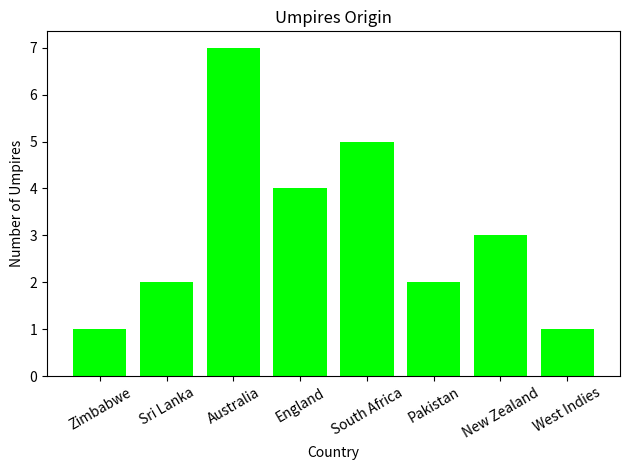

The matplotlib source for this figure:
import csv
import matplotlib.pyplot as plt


# Taking extertal umpire data
umpires_dict = {
    'RB Tiffin': 'Zimbabwe',
    'S Das': 'India',
    'A Nand Kishore': 'India',
    'TH Wijewardene': 'Sri Lanka',
    'PR Reiffel': 'Australia',
    'AL Hill': 'England',
    'RM Deshpande': 'India',
    'SD Fry': 'Australia',
    'C Shamshuddin': 'India',
    'AM Saheba': 'India',
    'IL Howell': 'South Africa',
    'DJ Harper': 'Australia',
    'AY Dandekar': 'India',
    'AK Chaudhary': 'India',
    'K Srinivasan': 'India',
    'BNJ Oxenford': 'Australia',
    'RK Illingworth': 'England',
    'Aleem Dar': 'Pakistan',
    'SJ Davis': 'Australia',
    'S Asnani': 'India',
    'K Srinath': 'India',
    'SL Shastri': 'India',
    'MR Benson': 'England',
    'CB Gaffaney': 'New Zealand',
    'RJ Tucker': 'Australia',
    'GAV Baxter': 'New Zealand',
    'RE Koertzen': 'South Africa',
    'I Shivram': 'India',
    'PG Pathak': 'India',
    'SS Hazare': 'India',
    'CK Nandan': 'India',
    'SJA Taufel': 'Australia',
    'KN Ananthapadmanabhan': 'India',
    'BG Jerling': 'South Africa',
    'Asad Rauf': 'Pakistan',
    'K Bharatan': 'India',
    'A Deshmukh': 'India',
    'BF Bowden': 'New Zealand',
    'GA Pratapkumar': 'India',
    'BR Doctrove': 'West Indies',
    'Nitin Menon': 'India',
    'VA Kulkarni': 'India',
    'K Hariharan': 'India',
    'SK Tarapore': 'India',
    'Subroto Das': 'India',
    'HDPK Dharmasena': 'Sri Lanka',
    'M Erasmus': 'South Africa',
    'AV Jayaprakash': 'India',
    'VK Sharma': 'India',
    'JD Cloete': 'South Africa',
    'YC Barde': 'India',
    'NJ Llong': 'England',
    'SD Ranade': 'India',
    'S Ravi': 'India'
}


def start3(file_dict):
    # convert that dictionary into list for easy access
    umpire_list = []
    for keys, values in file_dict.items():
        temp = [keys, values]
        umpire_list.append(temp)

    # removing the Indian umpires from the list and add that to list of umpires and there origin.
    umpire_origin = []  # create a list of umpires and their origin
    for data in umpire_list:
        if data[1] != 'India':  # exclude the Indian umpires
            # append that to umire_origin
            umpire_origin.append([data[0], data[1]])

    # count the umpires according to there origin
    umpire_count = {}  # creating a umpire counts dictionary
    for data in umpire_origin:
        if data[1] not in umpire_count:
            umpire_count[data[1]] = 1  # assign
        else:
            umpire_count[data[1]] += 1  # add the count

    # get the umpire and counts list
    country = list(umpire_count.keys())
    counts = list(umpire_count.values())
    return country, counts


def graph3(country, num):

    # taking the axises
    origin = country
    number = num

    # plotting
    plt.bar(origin, number, color='lime')

    # giving the title and axis names
    plt.title('Umpires Origin')
    plt.xlabel('Country')
    plt.ylabel('Number of Umpires')

    # For better view I rotate the X-axis names.
    plt.xticks(rotation=30)

    # For better view of that graph I used that.
    plt.tight_layout()
    plt.show()


def execute3():
    country, counts = start3(umpires_dict)
    graph3(country, counts)


if __name__ == "__main__":
    execute3()
